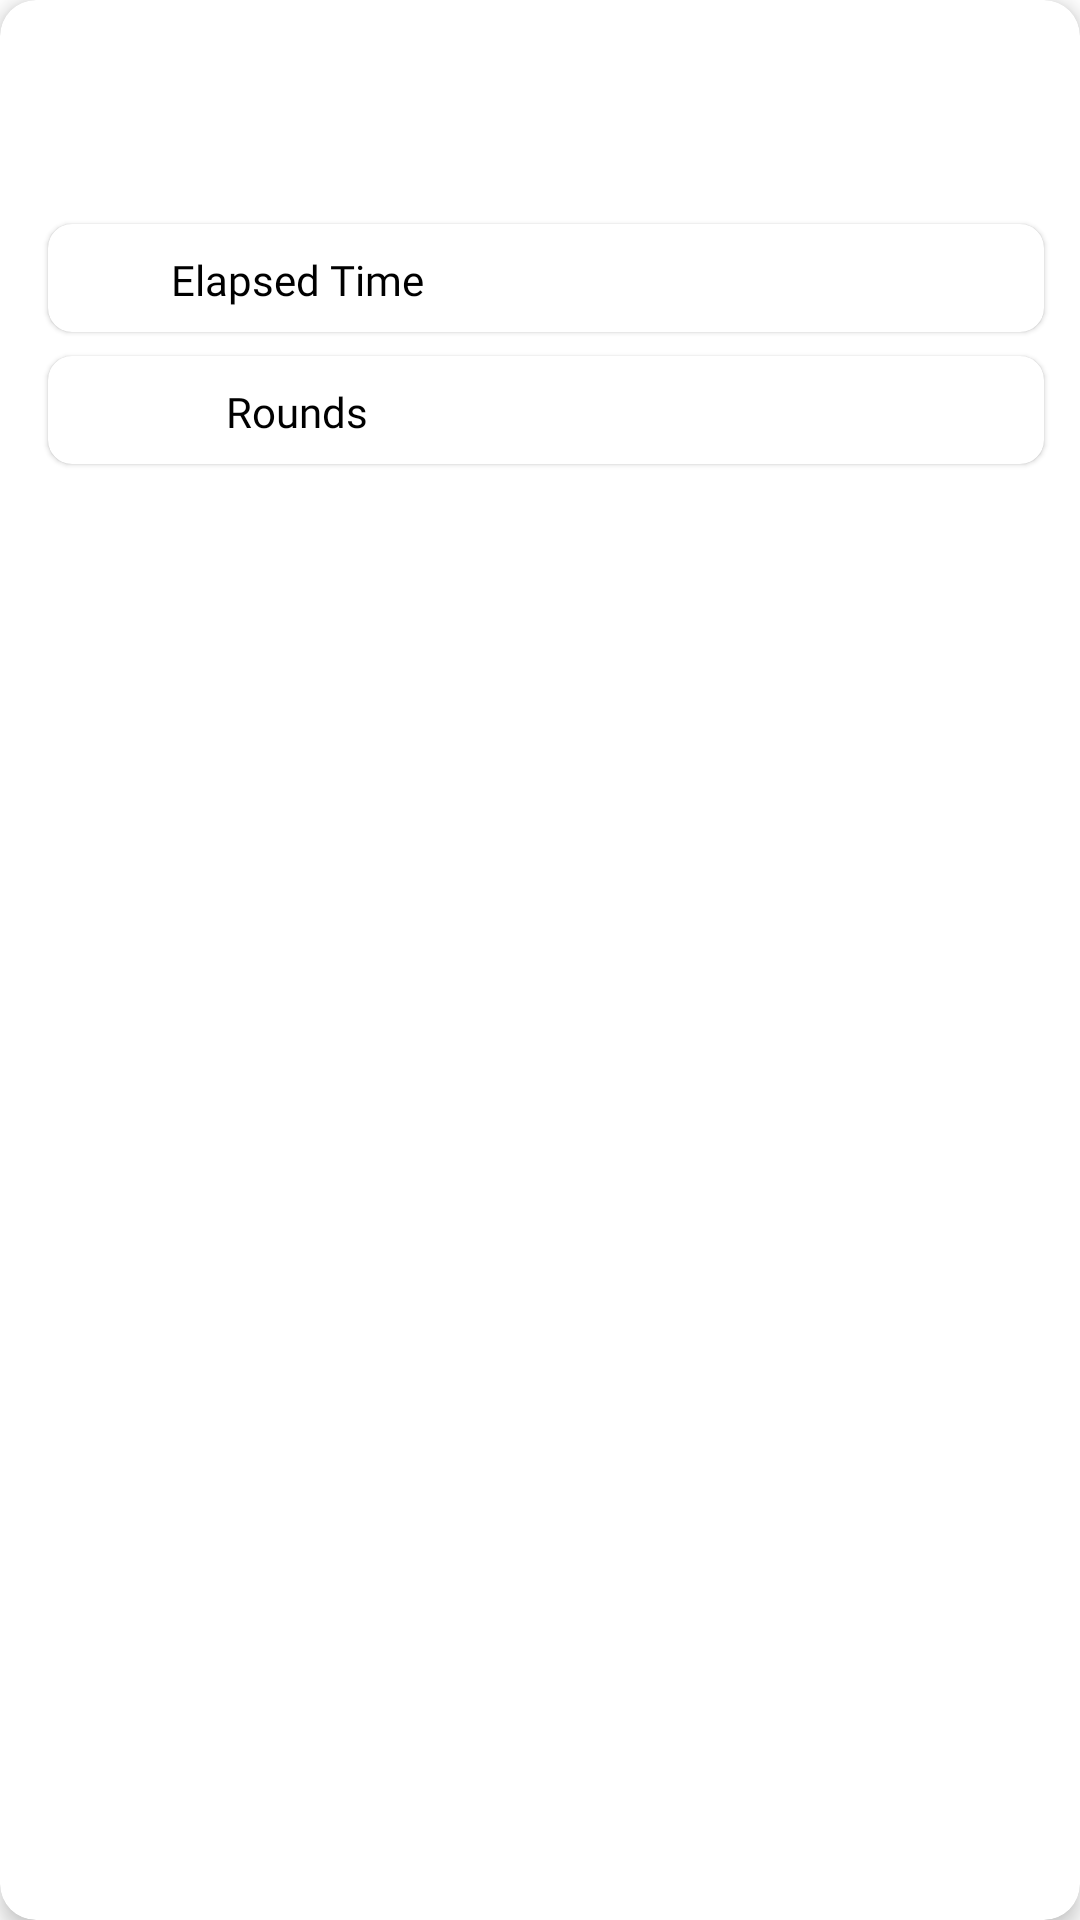

Android layout source for this screen:
<!-- AndroidManifest.xml: fallback theme Theme.MaterialComponents.DayNight.NoActionBar -->
<!-- res/layout/ranking_item.xml -->
<?xml version="1.0" encoding="utf-8"?>
<com.google.android.material.card.MaterialCardView
    xmlns:android="http://schemas.android.com/apk/res/android"
    xmlns:app="http://schemas.android.com/apk/res-auto"
    xmlns:tools="http://schemas.android.com/tools"
    android:layout_width="match_parent"
    android:layout_height="wrap_content"
    android:layout_marginEnd="12dp"
    android:layout_marginStart="12dp"
    android:layout_marginTop="12dp"
    app:cardBackgroundColor="@color/white"
    app:cardCornerRadius="12dp"
    app:cardElevation="4dp">

    <androidx.constraintlayout.widget.ConstraintLayout
        android:id="@+id/constraint_layout"
        android:layout_width="match_parent"
        android:layout_height="wrap_content"
        app:layout_constraintEnd_toEndOf="parent"
        app:layout_constraintStart_toStartOf="parent"
        app:layout_constraintTop_toTopOf="parent">

        <TextView
            android:id="@+id/text_view_rank"
            style="@style/TextView.Sebang"
            android:layout_width="wrap_content"
            android:layout_height="wrap_content"
            android:layout_marginStart="16dp"
            android:layout_marginTop="12dp"
            android:textSize="24sp"
            android:textStyle="bold"
            app:layout_constraintStart_toStartOf="parent"
            app:layout_constraintTop_toTopOf="parent"
            tools:text="1" />

        <TextView
            android:id="@+id/text_view_country"
            style="@style/TextView.Sebang"
            android:layout_width="wrap_content"
            android:layout_height="wrap_content"
            android:layout_marginStart="12dp"
            android:textSize="16sp"
            app:layout_constraintStart_toEndOf="@+id/text_view_rank"
            app:layout_constraintTop_toTopOf="@+id/text_view_rank" />

        <TextView
            android:id="@+id/text_view_name"
            style="@style/TextView.Sebang"
            android:layout_width="0dp"
            android:layout_height="wrap_content"
            android:layout_marginStart="12dp"
            android:layout_marginEnd="12dp"
            android:ellipsize="end"
            android:gravity="start"
            android:maxLines="1"
            android:textSize="16sp"
            android:textStyle="bold"
            app:layout_constraintBottom_toBottomOf="@+id/text_view_country"
            app:layout_constraintEnd_toEndOf="parent"
            app:layout_constraintStart_toEndOf="@+id/text_view_country"
            app:layout_constraintTop_toTopOf="@+id/text_view_rank"
            tools:text="Nickname Very Long Case" />

        <TextView
            android:id="@+id/text_view_n_back"
            style="@style/TextView.Sebang"
            android:layout_width="0dp"
            android:layout_height="wrap_content"
            android:layout_marginTop="8dp"
            android:gravity="center"
            app:layout_constraintStart_toStartOf="@+id/text_view_name"
            app:layout_constraintTop_toBottomOf="@+id/text_view_name"
            tools:text="8-Back" />

        <com.google.android.material.card.MaterialCardView
            android:id="@+id/material_card_view_elapsed_time"
            android:layout_width="0dp"
            android:layout_height="wrap_content"
            android:layout_marginStart="16dp"
            android:layout_marginTop="12dp"
            app:cardBackgroundColor="@color/white"
            app:cardCornerRadius="8dp"
            app:cardElevation="1dp"
            app:layout_constraintEnd_toEndOf="@+id/text_view_name"
            app:layout_constraintStart_toStartOf="parent"
            app:layout_constraintTop_toBottomOf="@+id/text_view_n_back">

            <LinearLayout
                android:id="@+id/linear_layout_elapsed_time"
                android:layout_width="match_parent"
                android:layout_height="wrap_content"
                android:layout_marginBottom="8dp"
                android:layout_marginTop="8dp" >

                <TextView
                    android:id="@+id/text_view_elapsed_time_title"
                    style="@style/TextView.Sebang"
                    android:layout_width="0dp"
                    android:layout_height="wrap_content"
                    android:layout_weight="1"
                    android:text="@string/elapsed_time" />

                <TextView
                    android:id="@+id/text_view_elapsed_time_value"
                    style="@style/TextView.Sebang"
                    android:layout_width="0dp"
                    android:layout_height="wrap_content"
                    android:layout_weight="1"
                    tools:text="20.000" />

            </LinearLayout>

        </com.google.android.material.card.MaterialCardView>

        <com.google.android.material.card.MaterialCardView
            android:id="@+id/material_card_view_rounds"
            android:layout_width="0dp"
            android:layout_height="wrap_content"
            android:layout_marginTop="8dp"
            app:cardBackgroundColor="@color/white"
            app:cardCornerRadius="8dp"
            app:cardElevation="1dp"
            app:layout_constraintEnd_toEndOf="@+id/material_card_view_elapsed_time"
            app:layout_constraintStart_toStartOf="@+id/material_card_view_elapsed_time"
            app:layout_constraintTop_toBottomOf="@+id/material_card_view_elapsed_time">

            <LinearLayout
                android:id="@+id/linear_layout_rounds"
                android:layout_width="match_parent"
                android:layout_height="wrap_content"
                android:layout_marginTop="8dp"
                android:layout_marginBottom="8dp">

                <TextView
                    android:id="@+id/text_view_rounds_title"
                    style="@style/TextView.Sebang"
                    android:layout_width="0dp"
                    android:layout_height="wrap_content"
                    android:layout_weight="1"
                    android:text="@string/rounds" />

                <TextView
                    android:id="@+id/text_view_rounds_value"
                    style="@style/TextView.Sebang"
                    android:layout_width="0dp"
                    android:layout_height="wrap_content"
                    android:layout_weight="1"
                    tools:text="30" />

            </LinearLayout>

        </com.google.android.material.card.MaterialCardView>

        <TextView
            android:id="@+id/text_view_timestamp"
            android:layout_width="wrap_content"
            android:layout_height="wrap_content"
            android:layout_marginBottom="12dp"
            android:layout_marginEnd="12dp"
            android:layout_marginTop="16dp"
            android:textSize="12sp"
            app:layout_constraintBottom_toBottomOf="parent"
            app:layout_constraintEnd_toEndOf="parent"
            app:layout_constraintTop_toBottomOf="@+id/material_card_view_rounds"
            style="@style/TextView.Sebang"
            tools:text="2022/03/04 16:49:19"/>

    </androidx.constraintlayout.widget.ConstraintLayout>

</com.google.android.material.card.MaterialCardView>
<!-- resources referenced by this layout -->
<resources>
  <color name="white">#FFFFFFFF</color>
  <string name="elapsed_time">Elapsed Time</string>
  <string name="rounds">Rounds</string>
  <style name="TextView.Sebang" parent="android:Widget.TextView">
          <item name="android:fontFamily">@font/sebang_gothic_font_family</item>
          <item name="android:gravity">center</item>
          <item name="android:paddingTop">1dp</item>
          <item name="android:textColor">@color/black</item>
      </style>
  <color name="black">#FF000000</color>
</resources>
